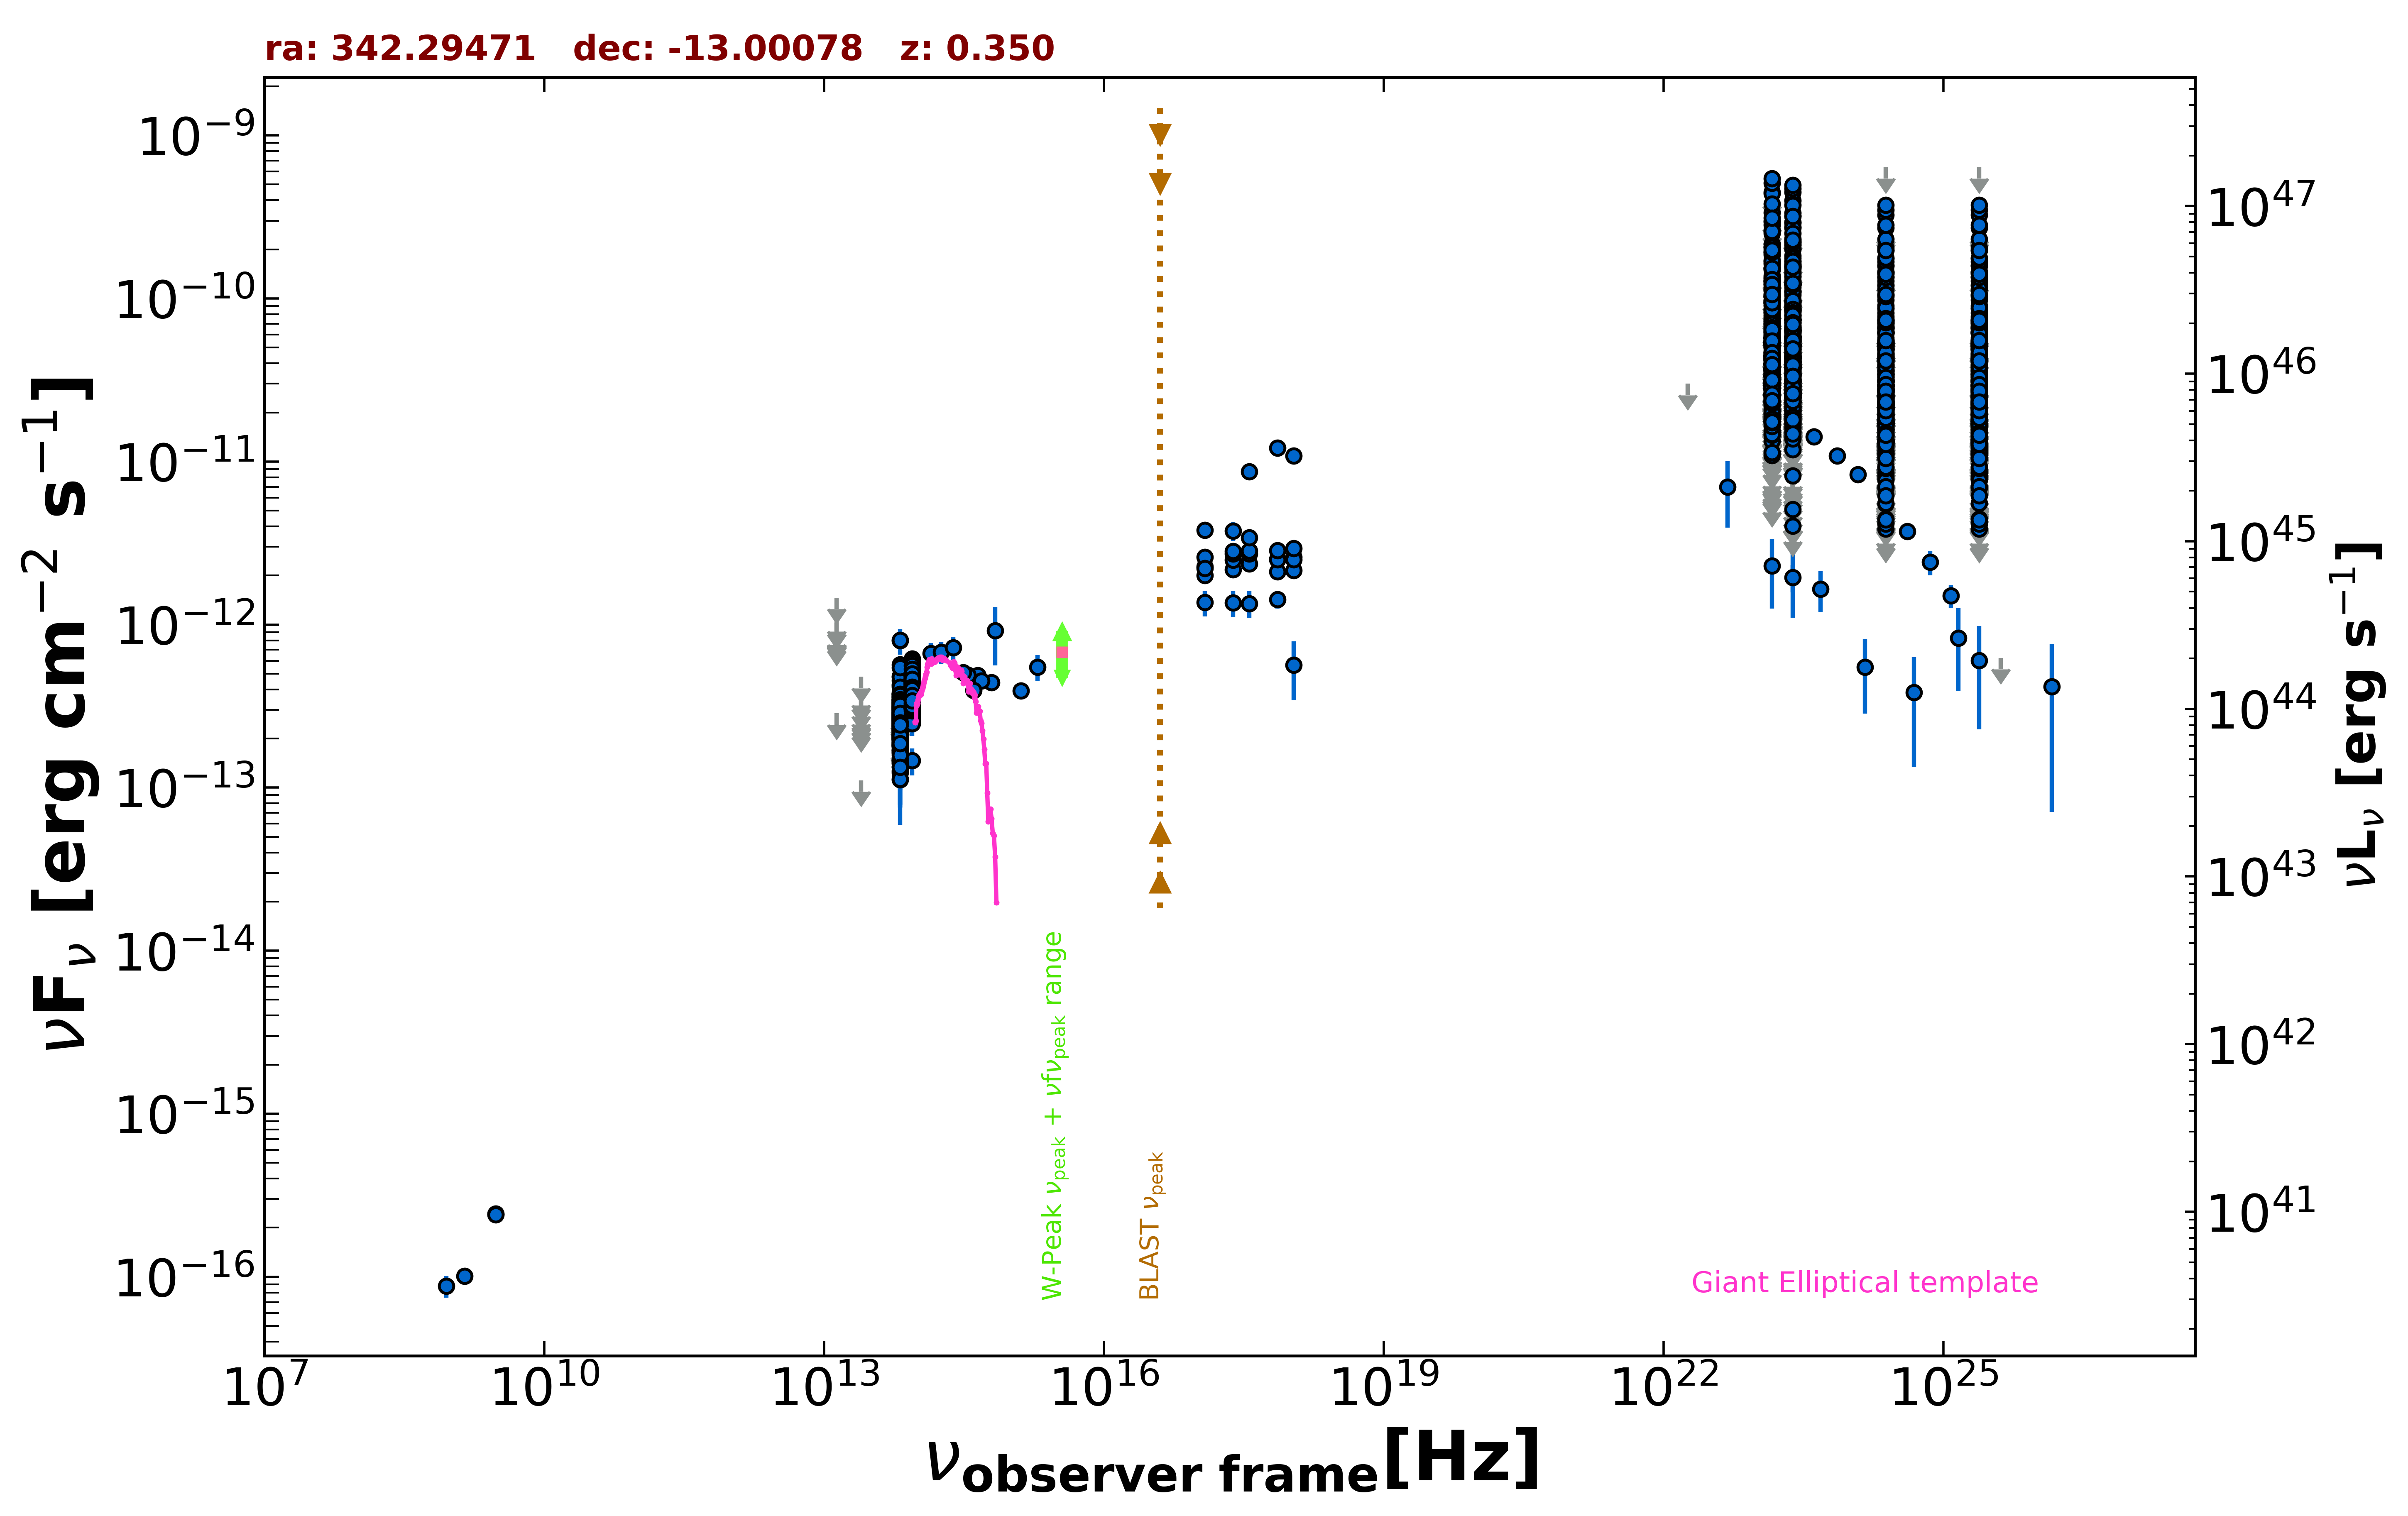

Source data for this figure (header and first rows):
freq., flux, err_flux, MJD_start, MJD_end, flag, catalog, reference
1.400e+09, 1.008e-16, 7.000e-18, 55000, 55000, , NVSS, Condon et al. 1998  AJ  115  1693
8.870e+08, 8.781e-17, 1.330e-17, 55000, 55000, , RACS, Hale et al. 2021  PASA  38  e058
3.000e+09, 2.434e-16, 9.550e-18, 55000, 55000, , VLASSQL, Gordon et al. 2021  ApJS  255  30
3.000e+09, 2.412e-16, 9.300e-18, 55000, 55000, , VLASSQL, Gordon et al. 2021  ApJS  255  30
2.418e+17, 3.760e-12, 4.985e-13, 55000, 55000, , RASS, Boller et al. 2016  A&A  103  1
2.418e+17, 2.180e-12, 7.900e-14, 57129, 58771, , 1OUSX, Giommi et al. in preparation
1.209e+17, 2.003e-12, 7.500e-14, 57129, 58771, , 1OUSX, Giommi et al. in preparation
3.627e+17, 2.357e-12, 8.300e-14, 57129, 58771, , 1OUSX, Giommi et al. in preparation
7.253e+17, 2.115e-12, 4.800e-14, 57129, 58771, , 1OUSX, Giommi et al. in preparation
1.088e+18, 2.145e-12, 1.030e-13, 57129, 58771, , 1OUSX, Giommi et al. in preparation
7.253e+17, 1.212e-11, 2.850e-13, 55000, 55000, , 2SXPS, Evans et al. 2020  ApJS  247  54
1.209e+17, 3.799e-12, 1.505e-13, 55000, 55000, , 2SXPS, Evans et al. 2020  ApJS  247  54
3.627e+17, 8.668e-12, 3.115e-13, 55000, 55000, , 2SXPS, Evans et al. 2020  ApJS  247  54
1.088e+18, 1.087e-11, 5.450e-13, 55000, 55000, , 2SXPS, Evans et al. 2020  ApJS  247  54
1.389e+14, 6.637e-13, 1.074e-13, 55000, 55000, , 2MASS, Skrutskie et al. 2006  AJ  131  1163
1.804e+14, 6.773e-13, 1.021e-13, 55000, 55000, , 2MASS, Skrutskie et al. 2006  AJ  131  1163
2.427e+14, 7.238e-13, 1.185e-13, 55000, 55000, , 2MASS, Skrutskie et al. 2006  AJ  131  1163
8.817e+13, 3.787e-13, 2.900e-15, 55000, 55000, , UNWISE, Schlafly et al. 2019  ApJS  240  30
6.517e+13, 2.495e-13, 4.150e-15, 55000, 55000, , UNWISE, Schlafly et al. 2019  ApJS  240  30
8.817e+13, 3.272e-13, 1.055e-14, 55000, 55000, , WISE, Wright et al. 2010  AJ  140  1868
6.517e+13, 1.817e-13, 1.020e-14, 55000, 55000, , WISE, Wright et al. 2010  AJ  140  1868
2.498e+13, 1.110e-13, 0.000e+00, 55000, 55000, UL, WISE, Wright et al. 2010  AJ  140  1868
1.363e+13, 2.863e-13, 0.000e+00, 55000, 55000, UL, WISE, Wright et al. 2010  AJ  140  1868
8.817e+13, 3.608e-13, 5.335e-14, 56992, 56992, , NEOWISE, Mainzer et al. 2014  ApJ  792  30
6.517e+13, 2.502e-13, 5.815e-14, 56992, 56992, , NEOWISE, Mainzer et al. 2014  ApJ  792  30
8.817e+13, 4.889e-13, 3.695e-14, 56991, 56991, , NEOWISE, Mainzer et al. 2014  ApJ  792  30
6.517e+13, 3.825e-13, 1.092e-13, 56991, 56991, , NEOWISE, Mainzer et al. 2014  ApJ  792  30
8.817e+13, 3.108e-13, 2.950e-14, 56989, 56989, , NEOWISE, Mainzer et al. 2014  ApJ  792  30
6.517e+13, 2.639e-13, 3.905e-14, 56989, 56989, , NEOWISE, Mainzer et al. 2014  ApJ  792  30
8.817e+13, 3.361e-13, 4.030e-14, 56991, 56991, , NEOWISE, Mainzer et al. 2014  ApJ  792  30
6.517e+13, 3.769e-13, 1.221e-13, 56991, 56991, , NEOWISE, Mainzer et al. 2014  ApJ  792  30
8.817e+13, 4.314e-13, 4.580e-14, 56991, 56991, , NEOWISE, Mainzer et al. 2014  ApJ  792  30
6.517e+13, 2.398e-13, 1.008e-13, 56991, 56991, , NEOWISE, Mainzer et al. 2014  ApJ  792  30
8.817e+13, 3.719e-13, 3.430e-14, 56988, 56988, , NEOWISE, Mainzer et al. 2014  ApJ  792  30
6.517e+13, 2.240e-13, 4.005e-14, 56988, 56988, , NEOWISE, Mainzer et al. 2014  ApJ  792  30
8.817e+13, 3.621e-13, 3.005e-14, 56988, 56988, , NEOWISE, Mainzer et al. 2014  ApJ  792  30
6.517e+13, 2.753e-13, 4.405e-14, 56988, 56988, , NEOWISE, Mainzer et al. 2014  ApJ  792  30
8.817e+13, 3.500e-13, 3.230e-14, 56992, 56992, , NEOWISE, Mainzer et al. 2014  ApJ  792  30
6.517e+13, 2.600e-13, 0.000e+00, 56992, 56992, UL, NEOWISE, Mainzer et al. 2014  ApJ  792  30
8.817e+13, 4.104e-13, 2.915e-14, 56989, 56989, , NEOWISE, Mainzer et al. 2014  ApJ  792  30
6.517e+13, 3.064e-13, 4.075e-14, 56989, 56989, , NEOWISE, Mainzer et al. 2014  ApJ  792  30
8.817e+13, 3.848e-13, 3.020e-14, 56992, 56992, , NEOWISE, Mainzer et al. 2014  ApJ  792  30
6.517e+13, 2.066e-13, 7.890e-14, 56992, 56992, , NEOWISE, Mainzer et al. 2014  ApJ  792  30
8.817e+13, 3.430e-13, 5.045e-14, 56988, 56988, , NEOWISE, Mainzer et al. 2014  ApJ  792  30
6.517e+13, 1.415e-13, 6.530e-14, 56988, 56988, , NEOWISE, Mainzer et al. 2014  ApJ  792  30
8.817e+13, 3.967e-13, 3.295e-14, 56989, 56989, , NEOWISE, Mainzer et al. 2014  ApJ  792  30
6.517e+13, 2.807e-13, 4.180e-14, 56989, 56989, , NEOWISE, Mainzer et al. 2014  ApJ  792  30
8.817e+13, 5.401e-13, 3.335e-14, 57536, 57536, , NEOWISE, Mainzer et al. 2014  ApJ  792  30
6.517e+13, 3.307e-13, 5.630e-14, 57536, 57536, , NEOWISE, Mainzer et al. 2014  ApJ  792  30
8.817e+13, 5.461e-13, 4.025e-14, 57537, 57537, , NEOWISE, Mainzer et al. 2014  ApJ  792  30
6.517e+13, 2.565e-13, 1.030e-13, 57537, 57537, , NEOWISE, Mainzer et al. 2014  ApJ  792  30
8.817e+13, 5.771e-13, 3.775e-14, 57536, 57536, , NEOWISE, Mainzer et al. 2014  ApJ  792  30
6.517e+13, 4.276e-13, 8.845e-14, 57536, 57536, , NEOWISE, Mainzer et al. 2014  ApJ  792  30
8.817e+13, 6.150e-13, 4.990e-14, 57537, 57537, , NEOWISE, Mainzer et al. 2014  ApJ  792  30
6.517e+13, 4.237e-13, 6.190e-14, 57537, 57537, , NEOWISE, Mainzer et al. 2014  ApJ  792  30
8.817e+13, 4.836e-13, 4.950e-14, 57537, 57537, , NEOWISE, Mainzer et al. 2014  ApJ  792  30
6.517e+13, 2.851e-13, 1.170e-13, 57537, 57537, , NEOWISE, Mainzer et al. 2014  ApJ  792  30
8.817e+13, 5.977e-13, 3.635e-14, 57536, 57536, , NEOWISE, Mainzer et al. 2014  ApJ  792  30
6.517e+13, 2.758e-13, 7.300e-14, 57536, 57536, , NEOWISE, Mainzer et al. 2014  ApJ  792  30
8.817e+13, 5.446e-13, 3.265e-14, 57539, 57539, , NEOWISE, Mainzer et al. 2014  ApJ  792  30
... 2,016 more rows
